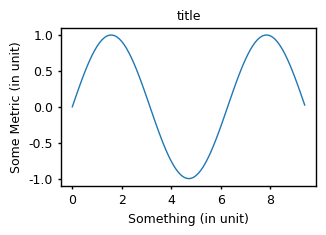

Reproduce this figure in Python.
#!/usr/bin/env python3
# -*- coding: utf-8 -*-
"""
Created on Thu Apr 30 01:18:46 2020

[redacted]
"""

import numpy as np
import matplotlib.pyplot as plt
from matplotlib.backends.backend_pdf import PdfPages

styled=True
if styled:
    plt.rc('font', family='serif', serif='Helvetica')
    labelsize=9
    linewidth=1
    major_ticksize=2
    plt.rc('text', usetex=False)
    plt.rcParams['pdf.fonttype'] = 42
    plt.rcParams['ps.fonttype'] = 42
    plt.rcParams['lines.linewidth'] = linewidth
    plt.rcParams['axes.linewidth'] = linewidth
    plt.rcParams['axes.labelsize'] = labelsize
    plt.rcParams['axes.titlesize'] = labelsize
    
    plt.rcParams['xtick.labelsize'] = labelsize
    plt.rcParams['xtick.major.size'] = major_ticksize
    plt.rcParams['xtick.major.width'] = linewidth
    plt.rcParams['xtick.minor.width'] = linewidth/2
    plt.rcParams['xtick.minor.size'] = major_ticksize/2
    
    plt.rcParams['ytick.labelsize'] = labelsize
    plt.rcParams['ytick.major.width'] = linewidth
    plt.rcParams['ytick.major.size'] = major_ticksize
    plt.rcParams['ytick.minor.width'] = linewidth/2
    plt.rcParams['ytick.minor.size'] = major_ticksize/2
    plt.rcParams['legend.fontsize'] = labelsize
else:
    import matplotlib.style as pltstyle
    pltstyle.use('default')

pdf=PdfPages('plot.pdf')
# width as measured in inkscape
width = 3.487
height = width / 1.618

fig, ax = plt.subplots(figsize=(width,height))

x = np.arange(0.0, 3*np.pi , 0.1)
plt.plot(x, 1*np.sin(x), label='sin')

ax.set_ylabel('Some Metric (in unit)')
ax.set_xlabel('Something (in unit)',)
x1,x2=ax.get_xlim()
y1,y2=ax.get_ylim()
ax.set_aspect((x2-x1)/(y2-y1)/1.618)
ax.set_title("title")

fig.tight_layout(pad=0., w_pad=0., h_pad=0.)

pdf.savefig()
pdf.close()